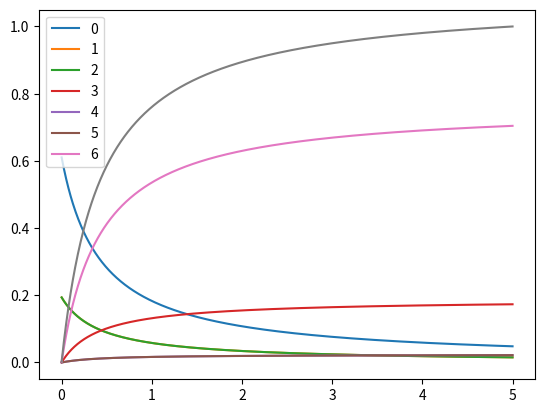

The matplotlib source for this figure:
# -*- coding: utf-8 -*-
"""
Created on Thu Aug 01 10:50:15 2019

@author: Lucio


This is a temporary library. Bugs need to be fixed! The main issue arises when
applying a magnetic field which has a component along y. In that case, populations
can be negative or more than 1. Most likely, the solver has too many degrees of 
freedom, in the sense that no condition over the off-diagonal elements of the
density operator is imposed. The only imposed condition is that the Tr(rho)=1

The problem is fixed by simply calculating the magnetic field components 
parallel and orthogonal nv axis, and then using them in the Zeeman Hamiltonian
as H_zeeman(B)= B_ort * Sx + B_par * Sz. Since the NV is symmetric around the
NV axis, it's not a restrictive approximation.

In this case the solution converges to the solution calculated using the
Qutip python library. Qutip library otherwise shows that there are no changes
when rotating the equatorial angle.

The solution also matches Tetienne solution used in the quenching_simulator
(https://iopscience.iop.org/article/10.1088/1367-2630/14/10/103033), but behaves
correctly at the level anticrossings for small angles between B field and NV.

"""

# Notation for the NV decay rates
#
#
#
#       ______ |5>
#       ______ |4>
#
#   ______ |3>
#
#
#                   _____ |6>
#
#
#       ______ |2>
#       ______ |1>
#
#   ______ |0>


import numpy as np
from numpy import linalg
from scipy import constants
from math import sin ,cos, sqrt as scalar_sqrt

#### Hamiltonian parameters #####
#Constants
"""
g_gs= 2
bohr_mag, _, _ = constants.physical_constants["Bohr magneton"]
hplanck = constants.Planck
hplanck_par = constants.hbar
gamma2pi = g_gs * bohr_mag  / hplanck # Hz/T
"""


hplanck = constants.Planck
hplanck_par = constants.hbar
g_gs,_,_ = constants.physical_constants['electron g factor']
g_gs = abs(g_gs)
bohr_mag,_,_ = constants.physical_constants["Bohr magneton"]
gamma2pi,_,_ = constants.physical_constants['electron gyromag. ratio over 2 pi']
gamma2pi *= 1e6 #Is given in MHz/T, convert in Hz/T

# Change units to GHz
gamma2pi = gamma2pi

Dgs = 2.87e9
Des = 1.42e9
Sz = np.array( [[1,0,0],
                [0,0,0],
                [0,0,-1]], dtype = complex)
Sx = np.array([[0,1,0],
               [1,0,1],
               [0,1,0]], dtype = complex) / scalar_sqrt(2)

Sy = np.zeros((3,3))
"""
Sy = np.array( [[0.,-1j,0.],
                [1j,0,-1j],
                [0.,1j,0.]], dtype = complex ) / scalar_sqrt(2)
"""

#S_array = np.stack([Sx, Sy, Sz], axis = 2)
S_array = np.stack([Sx, Sy, Sz], axis = 0)

Sz_sq = np.dot(Sz,Sz)
Sx_sq_Sy_sq = np.dot(Sx,Sx) - np.dot(Sy,Sy)

H0_gs =  Dgs * Sz_sq# + Egs * Sx_sq_Sy_sq
H0_es =  Des * Sz_sq

#Hmagnetic = lambda Bvec: gamma2pi * (Bvec[0]*Sx + Bvec[1]*Sy + Bvec[2]*Sz)

#Htot_gs = lambda Bvec: H0_gs + Hmagnetic(Bvec)
#Htot_es = lambda Bvec: H0_es + Hmagnetic(Bvec)

def Hmagnetic_fast(Bvec):
    """
    Bvec is (Bfield_num,3)-shaped array
    """
    return gamma2pi * np.einsum("njk,mn->mjk",S_array,Bvec)


def Htot_gs_fast(Bvec):
    return H0_gs + Hmagnetic_fast(Bvec)

def Htot_es_fast(Bvec):
    return H0_es + Hmagnetic_fast(Bvec)

def zerofield_kraus(k30, k41, k52, #Radiative decay rates
                        k36, k46,  k56, #Nonrad. decays to the intersystem crossing
                        k60, k61, k62, #Nonrad. decays from the intersystem crossing
                        laser_pump = 0,
                        kmw_01 = 0, kmw_02 = 0
                        ):
    the_lindblads = np.zeros((16,7,7), dtype = complex)
    the_lindblads[0,1,4] = scalar_sqrt(k30)
    the_lindblads[1,2,5] = scalar_sqrt(k41)
    the_lindblads[2,0,3] = scalar_sqrt(k52)
    the_lindblads[3,4,1] = scalar_sqrt(laser_pump)
    the_lindblads[4,5,2] = scalar_sqrt(laser_pump)
    the_lindblads[5,3,0] = scalar_sqrt(laser_pump)
    the_lindblads[6,6,4] = scalar_sqrt(k36)
    the_lindblads[7,6,5] = scalar_sqrt(k46)
    the_lindblads[8,6,3] = scalar_sqrt(k56)
    the_lindblads[9,1,6] = scalar_sqrt(k60)
    the_lindblads[10,2,6] = scalar_sqrt(k61)
    the_lindblads[11,0,6] = scalar_sqrt(k62)
    the_lindblads[12,0,1] = scalar_sqrt(kmw_02)
    the_lindblads[13,1,0] = scalar_sqrt(kmw_02)
    the_lindblads[14,1,2] = scalar_sqrt(kmw_01)
    the_lindblads[15,2,1] = scalar_sqrt(kmw_01)
    
    
    return the_lindblads

def lindblad_quench_simulator(Bfields = None, rate_dictionary = None,
                              nv_theta = 54.7, nv_phi = 0,
                              Bias_field = None):
    """
    Calculates the pl rate of an nv and the steady state populations using 
    Lindblad-GKS equation.
    Rate_dictionary contains: {'kr','k36',k45_6','k60','k6_12','kmw_01','kmw_02','laser_pump'}
    mw_01, mw_02, laser_pump represent incoherent optical and microwave driving.
    'laser_pump' is given in terms of percentage of kr.
    
    Inputs:
        Bfields: array with shape (3,) or (N1,...N2,3)
        rate_dictionary: a dictionary with the decay rates, including laser pump rate
        nv_theta: the NV azimuthal angle in the lab frame
        nv_phi: the NV equatorial angle in the lab frame
        Bias_field: a (3,)-shaped array which represent a Bias field in the lab
                    frame
    Returns:
        pl_rate_out: array with the same shape as Bfields up to the second to 
                     last axis. It contains the 
                     not-normalised PL of the NV.
        steady_states_out: an array with shape Bfields.shape[0:-1] + (7,). E.g., if
                           Bfields.shape = (10,20,3) -> steady_states_out.shape
                           = (10,20,7). It contains the steady states populations,
                           normalised to sum(n_i, i = {0,6}) = 1 and ordered from
                           |0> to |6>
        final_solution: an array with shape Bfields.shape[0:-1] + (7,7),
                        containing the density matrices
    
    ###########################################
    Warning1: has (somewhat minor) bugs concerning the numerical solution of the lindbladian, read
              the description in the doc of the quenchingsimulator_toolbox_lindblad library
    Warning2: ~10x slower than the original quenching simulator in quenchingsimulator_toolbox!
              Might be fixed taking advantage of the Lindbladian symmetries and a better
              (and vectorised) solver.
    ###########################################
    """
    
    default_rate_dictionary = {'kr' : 32.2e6,        # The radiative decay rate
                               'k36' : 12.6e6,       # Non-radiative to shelving, ms=0
                               'k45_6' : 80.7e6,     # Non-radiative to shelving, ms=+-1
                               'k60' : 3.1e6,        # Non-radiative from shelving to ms=0
                               'k6_12' : 2.5e6,      # Non-radiative from shelving to ms=+-1
                               'kmw_01' : 0,          # Microwave driving
                               'kmw_02' : 0,          # Microwave driving
                               'laser_pump' : 0.1}   # Laser driving, percentage of kr 
    if rate_dictionary is not None:
        for key, value in rate_dictionary.items():
            if key in default_rate_dictionary:
                default_rate_dictionary[key] = value
    
    input_shape = Bfields.shape
    if input_shape == (3,):
        Bfields = np.array([Bfields])
        bfield_num = 1
        input_shape = (1,)
    elif len(input_shape) == 2:
        bfield_num = input_shape[0]
    elif len(input_shape) > 2:
        bfield_num = 1
        for ii in range(0,len(input_shape)-1):
            bfield_num = bfield_num * input_shape[ii]
        Bfields = np.reshape(Bfields, (bfield_num,3))
    
    
    kr = default_rate_dictionary['kr']
    k36 = default_rate_dictionary['k36']
    k45_6 = default_rate_dictionary['k45_6']
    k60 = default_rate_dictionary['k60']
    k6_12 = default_rate_dictionary['k6_12']
    kmw_01 = default_rate_dictionary['kmw_01']
    kmw_02 = default_rate_dictionary['kmw_02']
    laser_pump = default_rate_dictionary['laser_pump'] * kr
    
    zerofield_krausop = zerofield_kraus(kr ,kr , kr,
                                        k36, k45_6, k45_6,
                                        k60, k6_12, k6_12,
                                        laser_pump = laser_pump,
                                        kmw_01=kmw_01, kmw_02=kmw_02)
    if (Bias_field is None):
        Bias_field = 0
    elif (linalg.norm(Bias_field) == 0):
        Bias_field = 0
    Bfields = Bfields + Bias_field
    Bfields = calculate_projection_nvaxis(fields2project = Bfields,
                                          nv_theta = nv_theta, nv_phi = nv_phi)
    
    
    kraus_decaypaths, kraus_rows, kraus_cols = zerofield_krausop.shape
    """
    Generate the Hamiltonians for gs and es, then combine them into
    the seven-level system Hamiltonian
    """
    full_Htot_gs = Htot_gs_fast(Bfields)
    full_Htot_es = Htot_es_fast(Bfields)
    
    master_hamiltonian = np.zeros((bfield_num,7,7), dtype = complex)
    master_hamiltonian[:,0:3,0:3] = full_Htot_gs
    master_hamiltonian[:,3:6,3:6] = full_Htot_es
    master_hamiltonian[:,-1,-1] = 1
    
    #Generate adjoints for code readability
    zerofield_krausop_adj = zerofield_krausop.conj().transpose([0,2,1])
    
    """
    Generate the matrices for the vectorised lindbladian
    """
    identity = np.zeros((kraus_rows,kraus_cols), dtype = complex)
    identity[np.diag_indices(kraus_rows)] = 1 + 0j
    
    sum_Lkdag_Lk = np.einsum("ijk,ikm->jm",zerofield_krausop_adj,zerofield_krausop)
    
    sum_Lkdag_Lk_rho = np.einsum("ij,km->ikjm", identity, sum_Lkdag_Lk)
    sum_rho_Lkdag_Lk = np.einsum("ij,km->jkim", sum_Lkdag_Lk, identity)
    
    sum_Lk_rho_Lkdag = np.einsum("ijk,imn->kmjn",zerofield_krausop_adj,
                                 zerofield_krausop)
    
    decoherence_lindblad = sum_Lk_rho_Lkdag - 0.5*(sum_Lkdag_Lk_rho + sum_rho_Lkdag_Lk)
                            
    
    ham_commutator = (np.einsum("ij,mlk->miljk",
                               identity,master_hamiltonian
                               ) 
    
                     -np.einsum("ijk,mn->ijnkm",
                                master_hamiltonian,
                                identity
                                )
                     )
    
    lindbladian = ((ham_commutator*(-1j*2*np.pi) + decoherence_lindblad).
                    reshape(bfield_num, kraus_rows**2,kraus_cols**2)
                    )
    
    
    """
    Solve the lindbladian
    """
    solution_row = np.eye(kraus_rows).reshape(kraus_rows**2).astype(complex)
    lindbladian[:,0,:] = solution_row #This row is the trace of the density matrix
    
    solution_column = np.zeros(kraus_rows**2)
    solution_column[0] = 1 # Sets the trace of the density matrix to one
    solution_column = np.repeat(solution_column[None,:,None], repeats = bfield_num, axis = 0)
    

    final_solution =  (np.linalg.solve(lindbladian,solution_column).
                       reshape(bfield_num, kraus_rows, kraus_rows).
                       transpose([0,2,1])
                       )

    steady_states_out = np.einsum("ijj->ij",final_solution)
    
    
    
    #Order the populations along in standard order (e.g. |0>,|1>,|2>,...)
    steady_states_out = np.real(steady_states_out[:,[1,2,0,4,5,3,6]])
    """
    I take the real as a dirty trick to get rid of the imaginary part
    stemming from numerical errors. Hopefully with a better (constraneid)
    solver this problem will be fixed.
    """
    
    #The pl rate is simply proportional to the excited populations,
    #don't believe Tetienne!
    pl_rate_out = np.sum(steady_states_out[:,3:6], axis = 1)
    
    
    #Reshape the results according to the shape of the initial B field matrix
    pl_rate_out = np.reshape(pl_rate_out, input_shape[:-1])
    steady_states_out = np.reshape(steady_states_out, input_shape[:-1] + (7,))
    final_solution = np.reshape(final_solution, input_shape[:-1] + (7,7))
    
    
    return pl_rate_out, steady_states_out, final_solution

def calculate_projection_nvaxis(fields2project = None, nv_theta = 0, nv_phi = 0):
    """
    Cheaty function that fixes the issues with the unconstrained Lindblad solver.
    Only calculates the projection of the field along the NV axis and the orthogonal
    component. The B_ort is used as the field on x, B_par is the field on z
    
    fields2project must have shape (N,3)
    """
    bfields_num, _ = fields2project.shape
    
    nv_unit_vec = np.array([cos(nv_phi)*sin(nv_theta),sin(nv_phi)*sin(nv_theta),cos(nv_theta)])
    B_par = np.einsum("ji,i->j",fields2project,nv_unit_vec)
    B_ort = np.sqrt(np.square(np.linalg.norm(fields2project,axis=1)) - np.square(B_par))
    return np.hstack( (B_ort[:,None],np.zeros((bfields_num,1)),B_par[:,None]) )


if __name__ == '__main__':
    
    import matplotlib.pyplot as plt


    norms = np.linspace(0,2000e-3,1000) #np.array([Dgs/gamma2pi])
    normsplot = np.abs(norms)
    ang = 0.1 * np.pi/180 #np.linspace(0,10*np.pi/180,1000)#np.linspace(0,np.pi/2,1000)
    ang2 = 0 * np.pi/180
    
    rate_coeff = np.linspace(1e-3,1e9,100)
    
    plotaxis = norms*1e3#ang * 180/np.pi
    
    Bfields = np.stack((norms*cos(ang2)*np.sin(ang),norms*sin(ang2)*np.sin(ang),np.cos(ang)*norms),axis = 1)
    
    lp = 0.01
    coeff = 1e6
    def rate_dictionary_func(coeff):
        r8= {'kr' : 32.2*coeff,          # The radiative decay rate
             'k36' : 12.6*coeff,          # Non-radiative to shelving, ms=0
             'k45_6' : 80.7*coeff,       # Non-radiative to shelving, ms=+-1
             'k60' : 3.1*coeff,          # Non-radiative from shelving to ms=0
             'k6_12' : 2.5*coeff,        # Non-radiative from shelving to ms=+-1
             'kmw_01': 0,
             'kmw_02': 0,
             'laser_pump' : lp}   # Laser driving, percentage of kr 
        return r8
    
    poppytot = np.zeros((1000,7))
    pltot = np.zeros((1000,))
    powers = np.linspace(1e-3,5,1000)
    for ii,laspump in enumerate(powers):
        pl, poppy , hey = lindblad_quench_simulator(Bfields[0,:], nv_theta = 0,
                                                    rate_dictionary = {'laser_pump':laspump})
        poppytot[ii,:] = poppy
        pltot[ii] = pl
        
    plotaxis = powers
    
    ii = 0
    for line in poppytot[:,:].T:
        plt.plot(plotaxis,line, label = str(ii))
        ii+=1
    plt.legend()
    plt.show()
   

    
    
    plt.plot(plotaxis,pltot/pltot.max())
    plt.show()
